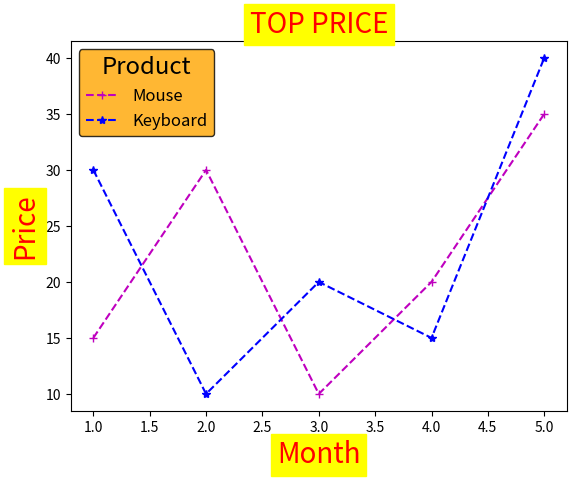

The script that saved this image:
import matplotlib.pyplot as plt

#x = [1,2,3,4]
#y = [1,2.5,3.5,3]
#plt.bar(x,y) #bar graph
#plt.show()

#product1 = [1.2,2.8,1.3,4.3,3.5]
#product2 = [2,1.4,3.3,3.1,1.2]
#month = [1,2,3,4,5]
#plt.plot(month,product1) #กราฟเส้น
#plt.plot(month,product2)
#plt.show()

#กำหนดชื่อแกนx, y
#plt.plot([1,2,3,4],[5,6,7,8])
#plt.xlabel("X Label")
#plt.ylabel("Y Label")
#plt.show()

#บันทึกกราฟเป็นไฟล์
#plt.savefig("matplot.png")
#plt.savefig("matplot1.png",transparent=True)
#plt.show()

month = [1,2,3,4,5,]
ypoints1 = [15,30,10,20,35]
ypoints2 = [30,10,20,15,40]

#plt.plot(month,ypoints,color="m",linestyle=":",marker="v")
plt.plot(month,ypoints1,"m+--") #แบบย่อ
plt.plot(month,ypoints2,"b*--")

#plt.xlabel("month",size=20,color="red",backgroundcolor="yellow")
#plt.ylabel("price",size=20,color="blue")
data = {"size":20,"color":"red","backgroundcolor":"yellow"} #แบบกำหนดคุณสมบัติผ่านdict
plt.xlabel("Month",data)
plt.ylabel("Price",data)

#กำหนดหัวข้อ
protitle = data
plt.title("TOP PRICE",protitle,loc="center")

#legend func
plt.legend(["Mouse","Keyboard"],loc=2,title="Product",title_fontsize="xx-large",fontsize="large",facecolor="orange",edgecolor="black")

plt.show()